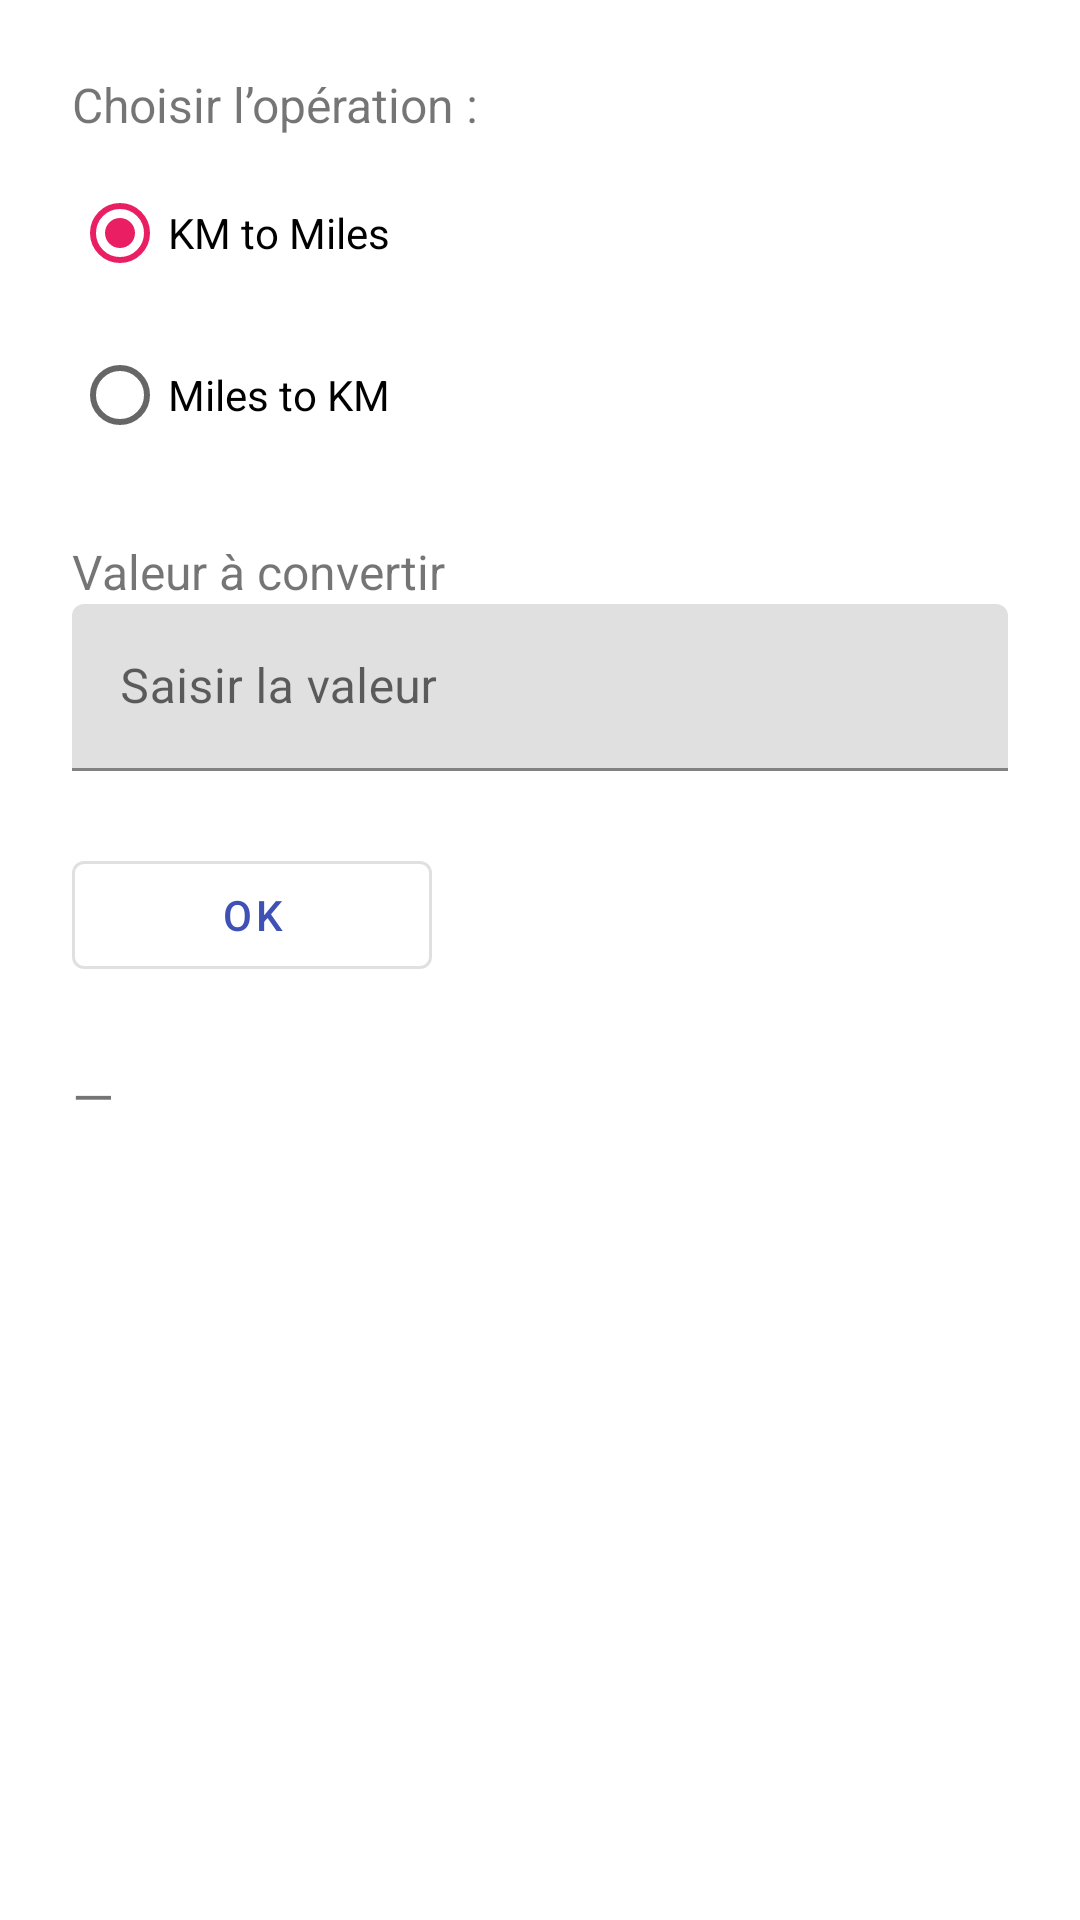

Write the Android layout XML for this screen, with the resource values it uses.
<!-- AndroidManifest.xml: application theme Theme.ConverterTabsJava -->
<!-- res/layout/fragment_distance.xml -->
<?xml version="1.0" encoding="utf-8"?>
<LinearLayout xmlns:android="http://schemas.android.com/apk/res/android"
    xmlns:app="http://schemas.android.com/apk/res-auto"
    android:orientation="vertical"
    android:padding="24dp"
    android:layout_width="match_parent"
    android:layout_height="match_parent">

    <TextView
        android:text="Choisir l’opération :"
        android:textSize="16sp"
        android:layout_marginBottom="8dp"
        android:layout_width="wrap_content"
        android:layout_height="wrap_content"/>

    <RadioGroup
        android:id="@+id/rgDist"
        android:orientation="vertical"
        android:layout_width="wrap_content"
        android:layout_height="wrap_content">

        <RadioButton
            android:id="@+id/rbKmToMiles"
            android:text="KM to Miles"
            android:checked="true"
            android:layout_width="wrap_content"
            android:layout_height="wrap_content"/>

        <RadioButton
            android:id="@+id/rbMilesToKm"
            android:text="Miles to KM"
            android:layout_marginTop="6dp"
            android:layout_width="wrap_content"
            android:layout_height="wrap_content"/>
    </RadioGroup>

    <TextView
        android:text="Valeur à convertir"
        android:textSize="16sp"
        android:layout_marginTop="24dp"
        android:layout_width="wrap_content"
        android:layout_height="wrap_content"/>

    <com.google.android.material.textfield.TextInputLayout
        android:layout_width="match_parent"
        android:layout_height="wrap_content"
        android:hint="Saisir la valeur"
        app:boxStrokeColor="#E91E63">

        <com.google.android.material.textfield.TextInputEditText
            android:id="@+id/etDistInput"
            android:inputType="numberDecimal"
            android:layout_width="match_parent"
            android:layout_height="wrap_content"/>
    </com.google.android.material.textfield.TextInputLayout>

    <com.google.android.material.button.MaterialButton
        android:id="@+id/btnConvertDist"
        android:text="OK"
        style="@style/Widget.MaterialComponents.Button.OutlinedButton"
        android:layout_marginTop="24dp"
        android:layout_width="120dp"
        android:layout_height="wrap_content"/>

    <TextView
        android:id="@+id/tvDistResult"
        android:text="—"
        android:textSize="18sp"
        android:layout_marginTop="24dp"
        android:layout_width="wrap_content"
        android:layout_height="wrap_content"/>

</LinearLayout>
<!-- resources referenced by this layout -->
<resources>
  <style name="Theme.ConverterTabsJava" parent="Theme.MaterialComponents.DayNight.NoActionBar">
          
          <item name="colorPrimary">#3F51B5</item>
          <item name="colorPrimaryVariant">#303F9F</item>
          <item name="colorOnPrimary">#FFFFFF</item>
  
          
          <item name="colorSecondary">#E91E63</item>
          <item name="colorSecondaryVariant">#C2185B</item>
          <item name="colorOnSecondary">#FFFFFF</item>
  
          
          <item name="materialButtonStyle">@style/Widget.MaterialComponents.Button</item>
          <item name="materialCardViewStyle">@style/Widget.MaterialComponents.CardView</item>
      </style>
</resources>
